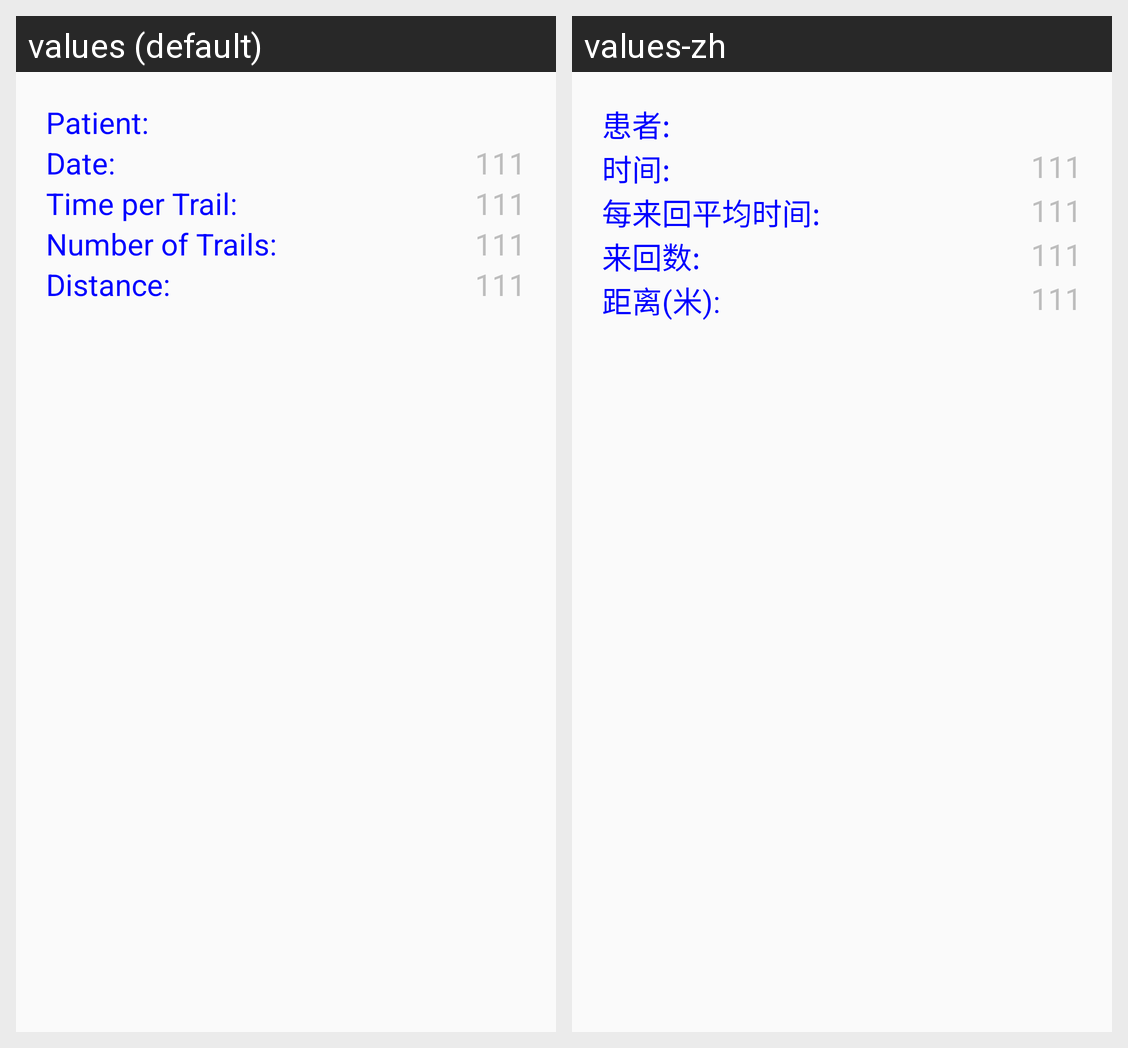

Here is an Android app screen in its default locale and in the app's own translations. Write out the translated-string differences for the strings that appear on this screen.
Android screen res/layout/activity_detail.xml rendered under 2 locales, left to right: values (default), values-zh. Device: Nexus 5 (rendered at 1080×1920; each locale shown at half size, 540×960, under a caption strip naming it); theme AppTheme.
Strings drawn on this screen, with the default value and each locale's value (text and hints the layout hard-codes, and strings that could not be matched under every locale, appear in the picture but are not listed):

detailPatient
  values: Patient:
  values-zh: 患者:

detailDate
  values: Date:
  values-zh: 时间:

detailTime
  values: Time per Trail:
  values-zh: 每来回平均时间:

detailNumTr
  values: Number of Trails:
  values-zh: 来回数:

detailDis
  values: Distance:
  values-zh: 距离(米):
